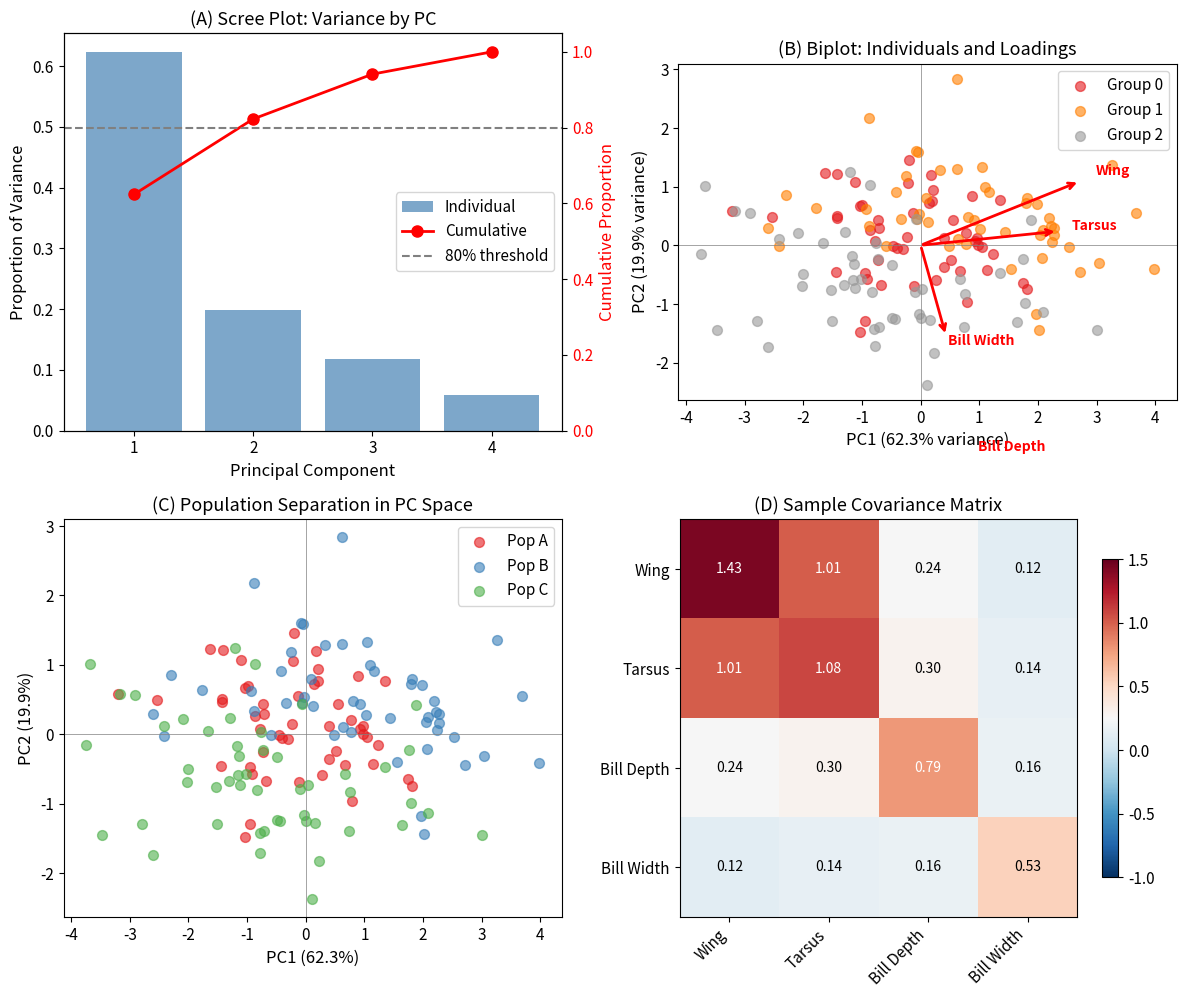

This chart was generated by the following Python code: (Note: this script raises an exception after producing the figure.)
#!/usr/bin/env python3
"""
==============================================================================
CHAPTER 11: PCA, MANOVA, AND PROJECTIONS
==============================================================================

Seeing the Shape: A Geometric Introduction to Multivariate Quantitative Genetics
Code Companion - Chapter 11

Author: Daniel Ortiz-Barrientos
School of the Environment, The University of Queensland

------------------------------------------------------------------------------
THE CENTRAL INSIGHT
------------------------------------------------------------------------------

Every statistical method in this chapter does the same thing at its core:
it takes a covariance matrix (or a ratio of covariance matrices), finds its
eigenvalues and eigenvectors, and interprets them biologically.

    • PCA eigendecomposes a single covariance matrix to find directions of
      maximum variance.
    
    • MANOVA compares covariance matrices (among-group vs. within-group) to
      test whether groups differ.
    
    • Canonical Correlation Analysis (CCA) finds directions that maximise
      correlation between two sets of variables.
    
    • Discriminant Analysis finds directions that best separate groups.

Once you understand diagonalisation, these methods become variations on a
single theme: finding "interesting" directions in high-dimensional space.

------------------------------------------------------------------------------
MATHEMATICAL FOUNDATION
------------------------------------------------------------------------------

All these methods rest on the spectral theorem for symmetric matrices:

    A = Q Λ Q^T

where:
    • A is a symmetric matrix (covariance, ratio of covariances, etc.)
    • Q contains orthonormal eigenvectors as columns
    • Λ is diagonal with eigenvalues λ₁ ≥ λ₂ ≥ ... ≥ λₚ

The eigenvectors define "natural axes" of the matrix's geometry.
The eigenvalues measure extent (variance, separation, correlation) along
those axes.

------------------------------------------------------------------------------
"""

import numpy as np
import matplotlib.pyplot as plt
from scipy import stats
from scipy.linalg import eigh, sqrtm, inv
from typing import Tuple, Dict, List, Optional, NamedTuple
from dataclasses import dataclass
import warnings

# Set random seed for reproducibility
np.random.seed(42)

# Configure matplotlib for publication-quality figures
plt.rcParams.update({
    'font.size': 11,
    'axes.labelsize': 12,
    'axes.titlesize': 13,
    'figure.figsize': (10, 8),
    'figure.dpi': 100
})


# =============================================================================
# SECTION 1: PRINCIPAL COMPONENT ANALYSIS (PCA)
# =============================================================================
"""
PCA is the most widely used multivariate technique in biology. Its goal is
dimensionality reduction: represent the variation in p traits using fewer
than p derived variables, while losing as little information as possible.

GEOMETRIC INTERPRETATION:
-------------------------
PCA finds the principal axes of the data ellipse. The first principal
component (PC1) points along the direction of maximum variance; PC2 is
orthogonal to PC1 and captures the most remaining variance; and so on.

ALGEBRAIC PROCEDURE:
-------------------
1. Compute the sample covariance matrix S (or correlation matrix R)
2. Eigendecompose: S = V Λ V^T
3. The eigenvectors v₁, v₂, ..., vₚ are the principal component loadings
4. The eigenvalues λ₁ ≥ λ₂ ≥ ... ≥ λₚ are the variances along each PC
5. Project data onto eigenvectors to get principal component scores
"""


@dataclass
class PCAResult:
    """
    Container for PCA results with clear biological interpretation.
    
    Attributes
    ----------
    eigenvalues : np.ndarray
        Variances along each principal component (λ₁ ≥ λ₂ ≥ ... ≥ λₚ)
    
    eigenvectors : np.ndarray
        Loadings matrix - columns are principal component directions.
        eigenvectors[:, 0] is PC1, the direction of maximum variance.
    
    scores : np.ndarray
        Principal component scores - data projected onto PC axes.
        Each row is an individual; each column is a PC score.
    
    proportion_variance : np.ndarray
        Fraction of total variance explained by each PC.
        proportion_variance[0] is the fraction explained by PC1.
    
    cumulative_variance : np.ndarray
        Cumulative proportion of variance explained.
        cumulative_variance[k] = sum of first k+1 proportions.
    
    mean : np.ndarray
        Sample mean of original data (used for centering).
    
    use_correlation : bool
        Whether analysis was performed on correlation matrix.
    """
    eigenvalues: np.ndarray
    eigenvectors: np.ndarray
    scores: np.ndarray
    proportion_variance: np.ndarray
    cumulative_variance: np.ndarray
    mean: np.ndarray
    use_correlation: bool


def perform_pca(X: np.ndarray, use_correlation: bool = False) -> PCAResult:
    """
    Perform Principal Component Analysis on multivariate data.
    
    PCA finds the directions of maximum variance in the data cloud.
    Geometrically, it identifies the principal axes of the covariance
    ellipse and ranks them by the amount of variance they capture.
    
    Parameters
    ----------
    X : np.ndarray
        Data matrix of shape (n_individuals, p_traits).
        Each row is an individual; each column is a trait.
    
    use_correlation : bool, default=False
        If True, standardise traits before analysis (PCA on correlation matrix).
        If False, use raw covariances (PCA on covariance matrix).
        
        WHEN TO USE EACH:
        • Covariance PCA: When traits are on comparable scales and 
          absolute variances are biologically meaningful (e.g., G or P matrices).
        • Correlation PCA: When traits are on different scales 
          (e.g., length in mm vs. mass in g) or you want equal weighting.
    
    Returns
    -------
    PCAResult
        Named tuple containing eigenvalues, eigenvectors, scores,
        variance proportions, and analysis metadata.
    
    Mathematical Details
    --------------------
    Given data matrix X (n × p), centered to X_c = X - mean(X):
    
    1. Compute covariance matrix: S = (1/(n-1)) X_c^T X_c
    
    2. Eigendecompose: S = V Λ V^T
       where Λ = diag(λ₁, λ₂, ..., λₚ) with λ₁ ≥ λ₂ ≥ ... ≥ λₚ
    
    3. Principal component scores: Z = X_c V
       The i-th column of Z contains scores for PC_i.
    
    4. Proportion of variance: prop_k = λ_k / Σλ_i = λ_k / tr(S)
    
    Example
    -------
    >>> # Simulate correlated trait data
    >>> n, p = 100, 4
    >>> true_cov = np.array([[1, 0.7, 0.3, 0.2],
    ...                      [0.7, 1, 0.5, 0.3],
    ...                      [0.3, 0.5, 1, 0.4],
    ...                      [0.2, 0.3, 0.4, 1]])
    >>> X = np.random.multivariate_normal(np.zeros(p), true_cov, n)
    >>> result = perform_pca(X)
    >>> print(f"PC1 explains {result.proportion_variance[0]:.1%} of variance")
    """
    n, p = X.shape
    
    # Step 1: Center the data (subtract column means)
    mean = np.mean(X, axis=0)
    X_centered = X - mean
    
    # Step 2: Optionally standardise for correlation-based PCA
    if use_correlation:
        std = np.std(X, axis=0, ddof=1)
        # Avoid division by zero for constant traits
        std[std == 0] = 1.0
        X_centered = X_centered / std
    
    # Step 3: Compute covariance (or correlation) matrix
    # Using (n-1) for unbiased estimate (Bessel's correction)
    S = (X_centered.T @ X_centered) / (n - 1)
    
    # Step 4: Eigendecomposition
    # eigh() is for symmetric matrices - guarantees real eigenvalues
    # and orthonormal eigenvectors
    eigenvalues, eigenvectors = eigh(S)
    
    # Step 5: Sort in descending order (eigh returns ascending)
    # Convention: λ₁ ≥ λ₂ ≥ ... ≥ λₚ
    idx = np.argsort(eigenvalues)[::-1]
    eigenvalues = eigenvalues[idx]
    eigenvectors = eigenvectors[:, idx]
    
    # Step 6: Compute principal component scores
    # Z = X_c V projects data onto PC axes
    scores = X_centered @ eigenvectors
    
    # Step 7: Calculate variance proportions
    total_variance = np.sum(eigenvalues)  # = tr(S)
    proportion_variance = eigenvalues / total_variance
    cumulative_variance = np.cumsum(proportion_variance)
    
    return PCAResult(
        eigenvalues=eigenvalues,
        eigenvectors=eigenvectors,
        scores=scores,
        proportion_variance=proportion_variance,
        cumulative_variance=cumulative_variance,
        mean=mean,
        use_correlation=use_correlation
    )


def interpret_pca_loadings(pca_result: PCAResult, 
                           trait_names: List[str],
                           n_components: int = 2) -> None:
    """
    Interpret PCA loadings with biological context.
    
    The loadings tell us what each PC represents biologically:
    • If all loadings have the same sign → PC represents "size"
    • If loadings have mixed signs → PC represents a contrast
    
    Parameters
    ----------
    pca_result : PCAResult
        Output from perform_pca()
    
    trait_names : List[str]
        Names of the original traits for interpretation
    
    n_components : int
        Number of components to interpret
    """
    print("=" * 70)
    print("PCA LOADING INTERPRETATION")
    print("=" * 70)
    
    for i in range(min(n_components, len(pca_result.eigenvalues))):
        loadings = pca_result.eigenvectors[:, i]
        var_explained = pca_result.proportion_variance[i]
        cumulative = pca_result.cumulative_variance[i]
        
        print(f"\nPC{i+1}: {var_explained:.1%} of variance "
              f"(cumulative: {cumulative:.1%})")
        print("-" * 50)
        
        # Determine if "size" (all same sign) or "shape" (mixed signs)
        all_positive = np.all(loadings >= 0)
        all_negative = np.all(loadings <= 0)
        
        if all_positive or all_negative:
            interpretation = "SIZE axis - all traits load in same direction"
        else:
            pos_traits = [trait_names[j] for j in range(len(loadings)) 
                         if loadings[j] > 0.1]
            neg_traits = [trait_names[j] for j in range(len(loadings)) 
                         if loadings[j] < -0.1]
            interpretation = (f"SHAPE/CONTRAST axis\n"
                            f"    Positive: {', '.join(pos_traits)}\n"
                            f"    Negative: {', '.join(neg_traits)}")
        
        print(f"Interpretation: {interpretation}")
        print("\nLoadings:")
        for name, loading in zip(trait_names, loadings):
            bar = "█" * int(abs(loading) * 20)
            sign = "+" if loading >= 0 else "-"
            print(f"  {name:15s}: {loading:+.3f} {sign}{bar}")


def plot_scree(pca_result: PCAResult, 
               title: str = "Scree Plot",
               ax: Optional[plt.Axes] = None) -> plt.Axes:
    """
    Create a scree plot to visualise eigenvalue decay.
    
    The scree plot helps decide how many principal components to retain.
    Look for the "elbow" where eigenvalues level off.
    
    Parameters
    ----------
    pca_result : PCAResult
        Output from perform_pca()
    
    title : str
        Plot title
    
    ax : matplotlib Axes, optional
        Axes to plot on; creates new figure if None
    
    Returns
    -------
    matplotlib Axes
    """
    if ax is None:
        fig, ax = plt.subplots(figsize=(8, 5))
    
    n_components = len(pca_result.eigenvalues)
    x = np.arange(1, n_components + 1)
    
    # Plot eigenvalues
    ax.bar(x, pca_result.proportion_variance, alpha=0.7, 
           color='steelblue', label='Individual')
    
    # Plot cumulative variance
    ax2 = ax.twinx()
    ax2.plot(x, pca_result.cumulative_variance, 'ro-', 
             linewidth=2, markersize=8, label='Cumulative')
    ax2.axhline(y=0.8, color='gray', linestyle='--', 
                label='80% threshold')
    ax2.set_ylabel('Cumulative Proportion', color='red')
    ax2.tick_params(axis='y', labelcolor='red')
    ax2.set_ylim(0, 1.05)
    
    ax.set_xlabel('Principal Component')
    ax.set_ylabel('Proportion of Variance')
    ax.set_title(title)
    ax.set_xticks(x)
    
    # Add legend
    lines1, labels1 = ax.get_legend_handles_labels()
    lines2, labels2 = ax2.get_legend_handles_labels()
    ax.legend(lines1 + lines2, labels1 + labels2, loc='center right')
    
    plt.tight_layout()
    return ax


def plot_biplot(pca_result: PCAResult,
                trait_names: List[str],
                groups: Optional[np.ndarray] = None,
                pc_x: int = 0,
                pc_y: int = 1,
                ax: Optional[plt.Axes] = None) -> plt.Axes:
    """
    Create a biplot overlaying individuals and variable loadings.
    
    A biplot shows:
    • Points: individuals projected onto PC axes (scores)
    • Arrows: original variables projected onto PC axes (loadings)
    
    The arrows show:
    • Direction: correlation of variable with each PC
    • Length: importance of variable to these PCs
    • Angle between arrows: correlation between variables
    
    Parameters
    ----------
    pca_result : PCAResult
        Output from perform_pca()
    
    trait_names : List[str]
        Names of original traits (for arrow labels)
    
    groups : np.ndarray, optional
        Group labels for colouring points
    
    pc_x, pc_y : int
        Which PCs to plot (0-indexed, default PC1 vs PC2)
    
    ax : matplotlib Axes, optional
        Axes to plot on
    
    Returns
    -------
    matplotlib Axes
    """
    if ax is None:
        fig, ax = plt.subplots(figsize=(10, 8))
    
    scores = pca_result.scores
    loadings = pca_result.eigenvectors
    prop_var = pca_result.proportion_variance
    
    # Scale loadings for visibility
    # We scale to the range of the scores
    score_range = max(np.abs(scores[:, [pc_x, pc_y]]).max(), 1e-10)
    loading_scale = score_range * 0.8 / max(np.abs(loadings[:, [pc_x, pc_y]]).max(), 1e-10)
    
    # Plot scores (individuals)
    if groups is not None:
        unique_groups = np.unique(groups)
        colors = plt.cm.Set1(np.linspace(0, 1, len(unique_groups)))
        for i, g in enumerate(unique_groups):
            mask = groups == g
            ax.scatter(scores[mask, pc_x], scores[mask, pc_y],
                      c=[colors[i]], alpha=0.6, s=50, label=f'Group {g}')
        ax.legend()
    else:
        ax.scatter(scores[:, pc_x], scores[:, pc_y],
                  c='steelblue', alpha=0.6, s=50)
    
    # Plot loadings (variables as arrows)
    for i, name in enumerate(trait_names):
        ax.annotate('', 
                   xy=(loadings[i, pc_x] * loading_scale, 
                       loadings[i, pc_y] * loading_scale),
                   xytext=(0, 0),
                   arrowprops=dict(arrowstyle='->', color='red', lw=2))
        ax.text(loadings[i, pc_x] * loading_scale * 1.1,
               loadings[i, pc_y] * loading_scale * 1.1,
               name, fontsize=10, color='red', fontweight='bold')
    
    # Labels
    ax.set_xlabel(f'PC{pc_x+1} ({prop_var[pc_x]:.1%} variance)')
    ax.set_ylabel(f'PC{pc_y+1} ({prop_var[pc_y]:.1%} variance)')
    ax.set_title('Biplot: Individuals and Variable Loadings')
    ax.axhline(y=0, color='gray', linewidth=0.5)
    ax.axvline(x=0, color='gray', linewidth=0.5)
    ax.set_aspect('equal', adjustable='box')
    
    return ax


# =============================================================================
# SECTION 2: MULTIVARIATE ANALYSIS OF VARIANCE (MANOVA)
# =============================================================================
"""
While PCA describes variation within a single sample, MANOVA asks whether
multiple groups differ in their multivariate means. It is the multivariate
generalisation of ANOVA.

GEOMETRIC INTERPRETATION:
------------------------
MANOVA decomposes total variation into:
• Among-group matrix B: How group means differ from grand mean
• Within-group matrix W: Variation within groups (pooled)

The question: Is B large relative to W?

If groups are very different (large B) and within-group variation is small
(small W), we reject the null hypothesis that all group means are equal.

The eigenvalues of W⁻¹B quantify separation along each discriminant axis.
"""


@dataclass
class MANOVAResult:
    """
    Container for MANOVA results.
    
    Attributes
    ----------
    B : np.ndarray
        Among-group (between) covariance matrix
    
    W : np.ndarray
        Within-group (pooled) covariance matrix
    
    T : np.ndarray
        Total covariance matrix (B + W)
    
    eigenvalues : np.ndarray
        Eigenvalues of W⁻¹B (discriminant axis importance)
    
    eigenvectors : np.ndarray
        Discriminant function coefficients
    
    wilks_lambda : float
        Wilks' Λ test statistic
    
    pillai_trace : float
        Pillai's trace test statistic
    
    hotelling_lawley : float
        Hotelling-Lawley trace
    
    roys_largest_root : float
        Roy's largest root (first eigenvalue)
    
    group_means : np.ndarray
        Mean vector for each group
    
    grand_mean : np.ndarray
        Overall mean across all groups
    """
    B: np.ndarray
    W: np.ndarray
    T: np.ndarray
    eigenvalues: np.ndarray
    eigenvectors: np.ndarray
    wilks_lambda: float
    pillai_trace: float
    hotelling_lawley: float
    roys_largest_root: float
    group_means: np.ndarray
    grand_mean: np.ndarray
    group_sizes: np.ndarray


def perform_manova(X: np.ndarray, groups: np.ndarray) -> MANOVAResult:
    """
    Perform Multivariate Analysis of Variance.
    
    MANOVA tests the null hypothesis:
        H₀: μ₁ = μ₂ = ... = μₖ (all group means equal)
    
    Parameters
    ----------
    X : np.ndarray
        Data matrix of shape (n_total, p_traits)
    
    groups : np.ndarray
        Group labels of shape (n_total,)
    
    Returns
    -------
    MANOVAResult
        Contains B, W matrices and test statistics
    
    Mathematical Details
    --------------------
    Total variation decomposes as: T = B + W
    
    Total matrix:
        T = Σᵢ (xᵢ - x̄)(xᵢ - x̄)ᵀ
    
    Among-group matrix:
        B = Σⱼ nⱼ (x̄ⱼ - x̄)(x̄ⱼ - x̄)ᵀ
    
    Within-group matrix:
        W = Σⱼ Σᵢ∈ⱼ (xᵢ - x̄ⱼ)(xᵢ - x̄ⱼ)ᵀ
    
    Test statistics based on eigenvalues λᵢ of W⁻¹B:
        • Wilks' Λ = Π(1 + λᵢ)⁻¹ = |W|/|T|
        • Pillai's trace = Σ λᵢ/(1 + λᵢ)
        • Hotelling-Lawley = Σ λᵢ
        • Roy's largest root = λ₁
    """
    n, p = X.shape
    unique_groups = np.unique(groups)
    k = len(unique_groups)  # Number of groups
    
    # Grand mean
    grand_mean = np.mean(X, axis=0)
    
    # Compute group means and sizes
    group_means = np.zeros((k, p))
    group_sizes = np.zeros(k, dtype=int)
    
    for i, g in enumerate(unique_groups):
        mask = groups == g
        group_means[i] = np.mean(X[mask], axis=0)
        group_sizes[i] = np.sum(mask)
    
    # Total matrix T
    X_centered = X - grand_mean
    T = X_centered.T @ X_centered
    
    # Among-group matrix B
    B = np.zeros((p, p))
    for i, (mean, size) in enumerate(zip(group_means, group_sizes)):
        diff = mean - grand_mean
        B += size * np.outer(diff, diff)
    
    # Within-group matrix W
    W = np.zeros((p, p))
    for i, g in enumerate(unique_groups):
        mask = groups == g
        X_group_centered = X[mask] - group_means[i]
        W += X_group_centered.T @ X_group_centered
    
    # Verify decomposition: T = B + W
    assert np.allclose(T, B + W), "T ≠ B + W: decomposition error"
    
    # Eigendecomposition of W⁻¹B for test statistics
    try:
        W_inv = inv(W)
        W_inv_B = W_inv @ B
        eigenvalues, eigenvectors = np.linalg.eig(W_inv_B)
        
        # Sort by eigenvalue magnitude (largest first)
        eigenvalues = np.real(eigenvalues)
        idx = np.argsort(eigenvalues)[::-1]
        eigenvalues = eigenvalues[idx]
        eigenvectors = np.real(eigenvectors[:, idx])
        
        # Keep only positive eigenvalues (rank of B is at most k-1)
        positive_mask = eigenvalues > 1e-10
        eigenvalues_positive = eigenvalues[positive_mask]
        
    except np.linalg.LinAlgError:
        warnings.warn("W is singular; using pseudo-inverse")
        eigenvalues_positive = np.array([0.0])
        eigenvectors = np.eye(p)
    
    # Compute test statistics
    # Wilks' Lambda: Λ = |W| / |T| = Π(1 + λᵢ)⁻¹
    wilks_lambda = np.prod(1 / (1 + eigenvalues_positive))
    
    # Pillai's trace: V = Σ λᵢ/(1 + λᵢ)
    pillai_trace = np.sum(eigenvalues_positive / (1 + eigenvalues_positive))
    
    # Hotelling-Lawley trace: U = Σ λᵢ
    hotelling_lawley = np.sum(eigenvalues_positive)
    
    # Roy's largest root: θ = λ₁
    roys_largest_root = eigenvalues_positive[0] if len(eigenvalues_positive) > 0 else 0
    
    return MANOVAResult(
        B=B,
        W=W,
        T=T,
        eigenvalues=eigenvalues,
        eigenvectors=eigenvectors,
        wilks_lambda=wilks_lambda,
        pillai_trace=pillai_trace,
        hotelling_lawley=hotelling_lawley,
        roys_largest_root=roys_largest_root,
        group_means=group_means,
        grand_mean=grand_mean,
        group_sizes=group_sizes
    )


def print_manova_summary(result: MANOVAResult, 
                         group_names: Optional[List[str]] = None) -> None:
    """
    Print formatted MANOVA summary with interpretation.
    """
    print("=" * 70)
    print("MANOVA RESULTS")
    print("=" * 70)
    
    k = len(result.group_sizes)
    p = len(result.grand_mean)
    
    print(f"\nDesign: {k} groups, {p} traits")
    print(f"Group sizes: {result.group_sizes}")
    
    print("\n" + "-" * 70)
    print("TEST STATISTICS")
    print("-" * 70)
    print(f"  Wilks' Lambda (Λ):        {result.wilks_lambda:.4f}")
    print(f"  Pillai's Trace (V):       {result.pillai_trace:.4f}")
    print(f"  Hotelling-Lawley (U):     {result.hotelling_lawley:.4f}")
    print(f"  Roy's Largest Root (θ):   {result.roys_largest_root:.4f}")
    
    print("\n" + "-" * 70)
    print("INTERPRETATION GUIDE")
    print("-" * 70)
    print("  Wilks' Λ:  Ranges from 0 to 1. SMALLER = more separation.")
    print("             Λ ≈ 0 means groups are very different.")
    print("             Λ ≈ 1 means groups are similar.")
    print("")
    print("  Pillai's V: Ranges from 0 to k-1. LARGER = more separation.")
    print("              Most robust to assumption violations.")
    print("")
    print("  The eigenvalues of W⁻¹B are the discriminant axis 'strengths':")
    
    # Show eigenvalue decomposition
    positive_eigs = result.eigenvalues[result.eigenvalues > 1e-10]
    for i, eig in enumerate(positive_eigs[:min(5, len(positive_eigs))]):
        percent = eig / np.sum(positive_eigs) * 100
        print(f"    Axis {i+1}: λ = {eig:.4f} ({percent:.1f}% of discrimination)")


# =============================================================================
# SECTION 3: LINEAR DISCRIMINANT ANALYSIS (LDA)
# =============================================================================
"""
LDA is closely related to MANOVA. While MANOVA tests whether groups differ,
LDA finds the directions along which they differ most and uses these for
classification.

GEOMETRIC INTERPRETATION:
------------------------
LDA finds linear combinations of traits that maximise the ratio of
among-group to within-group variance:

    maximise: (a^T B a) / (a^T W a)

The solution: eigenvectors of W⁻¹B

The first discriminant function (DF1) is the direction along which groups
are most separated relative to within-group spread.

CONNECTION TO MAHALANOBIS DISTANCE:
----------------------------------
The Mahalanobis distance between two group means, using pooled W:

    D² = (μ₁ - μ₂)^T W⁻¹ (μ₁ - μ₂)

This is exactly the squared distance along the discriminant axis connecting
the two groups. LDA and Mahalanobis distance are two views of the same
geometry.
"""


@dataclass
class LDAResult:
    """
    Container for Linear Discriminant Analysis results.
    
    Attributes
    ----------
    discriminant_axes : np.ndarray
        Discriminant function coefficients (columns are DF1, DF2, ...)
    
    eigenvalues : np.ndarray
        Eigenvalues of W⁻¹B (axis importance)
    
    proportion_trace : np.ndarray
        Proportion of discrimination explained by each axis
    
    scores : np.ndarray
        Data projected onto discriminant axes
    
    group_means_projected : np.ndarray
        Group centroids in discriminant space
    
    W_pooled : np.ndarray
        Pooled within-group covariance (for Mahalanobis distance)
    """
    discriminant_axes: np.ndarray
    eigenvalues: np.ndarray
    proportion_trace: np.ndarray
    scores: np.ndarray
    group_means_projected: np.ndarray
    W_pooled: np.ndarray


def perform_lda(X: np.ndarray, groups: np.ndarray) -> LDAResult:
    """
    Perform Linear Discriminant Analysis.
    
    LDA finds directions that maximise group separation relative to
    within-group variation. These directions are optimal for classification.
    
    Parameters
    ----------
    X : np.ndarray
        Data matrix (n_individuals × p_traits)
    
    groups : np.ndarray
        Group labels (n_individuals,)
    
    Returns
    -------
    LDAResult
        Discriminant axes, eigenvalues, scores
    
    Mathematical Details
    --------------------
    LDA solves the generalised eigenvalue problem:
        B v = λ W v
    
    Equivalently, eigendecompose W⁻¹B.
    
    The maximum number of non-trivial discriminant functions is
    min(p, k-1), where k is the number of groups.
    
    Example
    -------
    >>> # Two groups in 3D
    >>> X1 = np.random.randn(50, 3) + [2, 0, 0]
    >>> X2 = np.random.randn(50, 3) + [-2, 0, 0]
    >>> X = np.vstack([X1, X2])
    >>> groups = np.array([0]*50 + [1]*50)
    >>> lda_result = perform_lda(X, groups)
    >>> # DF1 should point roughly along [1, 0, 0]
    """
    # First, compute MANOVA matrices
    manova = perform_manova(X, groups)
    
    n, p = X.shape
    k = len(np.unique(groups))
    
    # Maximum number of discriminant functions
    max_df = min(p, k - 1)
    
    # Eigendecomposition of W⁻¹B
    # (already computed in MANOVA)
    eigenvalues = manova.eigenvalues[:max_df]
    discriminant_axes = manova.eigenvectors[:, :max_df]
    
    # Normalise discriminant axes for interpretation
    for i in range(max_df):
        discriminant_axes[:, i] = discriminant_axes[:, i] / np.linalg.norm(discriminant_axes[:, i])
    
    # Project data onto discriminant axes
    X_centered = X - manova.grand_mean
    scores = X_centered @ discriminant_axes
    
    # Project group means
    group_means_centered = manova.group_means - manova.grand_mean
    group_means_projected = group_means_centered @ discriminant_axes
    
    # Proportion of trace (discrimination) explained
    positive_eigs = eigenvalues[eigenvalues > 1e-10]
    total_trace = np.sum(positive_eigs)
    proportion_trace = np.zeros_like(eigenvalues)
    if total_trace > 0:
        proportion_trace[:len(positive_eigs)] = positive_eigs / total_trace
    
    # Pooled within-group covariance (for classification)
    n_total = np.sum(manova.group_sizes)
    W_pooled = manova.W / (n_total - k)
    
    return LDAResult(
        discriminant_axes=discriminant_axes,
        eigenvalues=eigenvalues,
        proportion_trace=proportion_trace,
        scores=scores,
        group_means_projected=group_means_projected,
        W_pooled=W_pooled
    )


def mahalanobis_distance_between_groups(group1_mean: np.ndarray,
                                         group2_mean: np.ndarray,
                                         W_pooled: np.ndarray) -> float:
    """
    Compute Mahalanobis distance between two group centroids.
    
    D² = (μ₁ - μ₂)^T W⁻¹ (μ₁ - μ₂)
    
    This measures how different the groups are in units that account for
    within-group covariance structure.
    
    Parameters
    ----------
    group1_mean, group2_mean : np.ndarray
        Mean vectors for each group
    
    W_pooled : np.ndarray
        Pooled within-group covariance matrix
    
    Returns
    -------
    float
        Mahalanobis distance D (not D²)
    """
    diff = group1_mean - group2_mean
    D_squared = diff @ inv(W_pooled) @ diff
    return np.sqrt(D_squared)


def plot_lda(lda_result: LDAResult,
             groups: np.ndarray,
             group_names: Optional[List[str]] = None,
             ax: Optional[plt.Axes] = None) -> plt.Axes:
    """
    Visualise LDA results showing group separation.
    
    Parameters
    ----------
    lda_result : LDAResult
        Output from perform_lda()
    
    groups : np.ndarray
        Original group labels
    
    group_names : List[str], optional
        Names for legend
    
    ax : matplotlib Axes, optional
    
    Returns
    -------
    matplotlib Axes
    """
    if ax is None:
        fig, ax = plt.subplots(figsize=(10, 8))
    
    unique_groups = np.unique(groups)
    colors = plt.cm.Set1(np.linspace(0, 1, len(unique_groups)))
    
    if group_names is None:
        group_names = [f'Group {g}' for g in unique_groups]
    
    scores = lda_result.scores
    n_axes = min(2, scores.shape[1])
    
    if n_axes == 1:
        # 1D: histogram-style plot
        for i, g in enumerate(unique_groups):
            mask = groups == g
            ax.hist(scores[mask, 0], bins=20, alpha=0.6,
                   label=group_names[i], color=colors[i])
        ax.set_xlabel(f'DF1 ({lda_result.proportion_trace[0]:.1%})')
        ax.set_ylabel('Frequency')
        
    else:
        # 2D: scatter plot
        for i, g in enumerate(unique_groups):
            mask = groups == g
            ax.scatter(scores[mask, 0], scores[mask, 1],
                      c=[colors[i]], alpha=0.6, s=50, label=group_names[i])
            
            # Plot group centroid
            ax.scatter(lda_result.group_means_projected[i, 0],
                      lda_result.group_means_projected[i, 1],
                      c=[colors[i]], s=200, marker='*', edgecolors='black')
        
        ax.set_xlabel(f'DF1 ({lda_result.proportion_trace[0]:.1%})')
        ax.set_ylabel(f'DF2 ({lda_result.proportion_trace[1]:.1%})')
    
    ax.legend()
    ax.set_title('Linear Discriminant Analysis')
    ax.axhline(y=0, color='gray', linewidth=0.5)
    ax.axvline(x=0, color='gray', linewidth=0.5)
    
    return ax


# =============================================================================
# SECTION 4: CANONICAL CORRELATION ANALYSIS (CCA)
# =============================================================================
"""
CCA extends correlation to multiple variables on each side. Given two sets
of variables (e.g., morphological traits and physiological traits), CCA
finds linear combinations of each set that are maximally correlated.

BIOLOGICAL APPLICATIONS:
-----------------------
• Relating genotype to phenotype
• Relating morphology to performance
• Relating traits to environmental variables
• Finding shared patterns between trait sets

MATHEMATICAL SETUP:
------------------
Let X (n × p) and Y (n × q) be two trait sets.

We seek coefficient vectors a and b such that:
    Corr(X a, Y b) is maximised

The solution involves eigendecomposition of matrices built from the
covariance structure between X and Y.
"""


@dataclass
class CCAResult:
    """
    Container for Canonical Correlation Analysis results.
    
    Attributes
    ----------
    canonical_correlations : np.ndarray
        The canonical correlations ρ₁ ≥ ρ₂ ≥ ... ≥ ρᵣ
    
    x_coefficients : np.ndarray
        Coefficients for X variables (columns are canonical variates)
    
    y_coefficients : np.ndarray
        Coefficients for Y variables
    
    x_scores : np.ndarray
        X data projected onto canonical variates
    
    y_scores : np.ndarray
        Y data projected onto canonical variates
    
    x_loadings : np.ndarray
        Correlations of original X with X canonical variates
    
    y_loadings : np.ndarray
        Correlations of original Y with Y canonical variates
    """
    canonical_correlations: np.ndarray
    x_coefficients: np.ndarray
    y_coefficients: np.ndarray
    x_scores: np.ndarray
    y_scores: np.ndarray
    x_loadings: np.ndarray
    y_loadings: np.ndarray


def perform_cca(X: np.ndarray, Y: np.ndarray) -> CCAResult:
    """
    Perform Canonical Correlation Analysis between two variable sets.
    
    CCA finds linear combinations of X and Y that have maximum correlation.
    
    Parameters
    ----------
    X : np.ndarray
        First variable set (n × p)
    
    Y : np.ndarray
        Second variable set (n × q)
    
    Returns
    -------
    CCAResult
        Canonical correlations, coefficients, and scores
    
    Mathematical Details
    --------------------
    Partition the covariance matrix:
        Σ = | Σ_XX  Σ_XY |
            | Σ_YX  Σ_YY |
    
    Canonical correlations are the square roots of the eigenvalues of:
        Σ_XX⁻¹ Σ_XY Σ_YY⁻¹ Σ_YX
    
    The maximum number of canonical variates is min(p, q).
    """
    n, p = X.shape
    q = Y.shape[1]
    
    # Center both variable sets
    X_centered = X - np.mean(X, axis=0)
    Y_centered = Y - np.mean(Y, axis=0)
    
    # Compute covariance matrices
    Sigma_XX = (X_centered.T @ X_centered) / (n - 1)
    Sigma_YY = (Y_centered.T @ Y_centered) / (n - 1)
    Sigma_XY = (X_centered.T @ Y_centered) / (n - 1)
    Sigma_YX = Sigma_XY.T
    
    # Regularise if needed (for numerical stability)
    reg = 1e-8
    Sigma_XX += reg * np.eye(p)
    Sigma_YY += reg * np.eye(q)
    
    # Compute Σ_XX⁻¹ Σ_XY Σ_YY⁻¹ Σ_YX
    Sigma_XX_inv = inv(Sigma_XX)
    Sigma_YY_inv = inv(Sigma_YY)
    
    M = Sigma_XX_inv @ Sigma_XY @ Sigma_YY_inv @ Sigma_YX
    
    # Eigendecomposition
    eigenvalues, eigenvectors = np.linalg.eig(M)
    eigenvalues = np.real(eigenvalues)
    eigenvectors = np.real(eigenvectors)
    
    # Sort descending
    idx = np.argsort(eigenvalues)[::-1]
    eigenvalues = eigenvalues[idx]
    eigenvectors = eigenvectors[:, idx]
    
    # Canonical correlations (sqrt of eigenvalues)
    # Clamp to [0, 1] for numerical stability
    canonical_correlations = np.sqrt(np.clip(eigenvalues, 0, 1))
    
    # Number of canonical variates
    r = min(p, q)
    
    # X coefficients (eigenvectors of M)
    x_coefficients = eigenvectors[:, :r]
    
    # Y coefficients: from the corresponding eigenvalue problem for Y
    # b = Σ_YY⁻¹ Σ_YX a / ρ
    y_coefficients = np.zeros((q, r))
    for i in range(r):
        if canonical_correlations[i] > 1e-10:
            y_coefficients[:, i] = (Sigma_YY_inv @ Sigma_YX @ x_coefficients[:, i]) / canonical_correlations[i]
    
    # Normalise coefficients
    for i in range(r):
        x_coefficients[:, i] = x_coefficients[:, i] / np.linalg.norm(x_coefficients[:, i])
        if np.linalg.norm(y_coefficients[:, i]) > 0:
            y_coefficients[:, i] = y_coefficients[:, i] / np.linalg.norm(y_coefficients[:, i])
    
    # Canonical variate scores
    x_scores = X_centered @ x_coefficients
    y_scores = Y_centered @ y_coefficients
    
    # Loadings (correlations of original variables with canonical variates)
    x_loadings = np.zeros((p, r))
    y_loadings = np.zeros((q, r))
    
    for i in range(r):
        for j in range(p):
            x_loadings[j, i] = np.corrcoef(X_centered[:, j], x_scores[:, i])[0, 1]
        for j in range(q):
            y_loadings[j, i] = np.corrcoef(Y_centered[:, j], y_scores[:, i])[0, 1]
    
    return CCAResult(
        canonical_correlations=canonical_correlations[:r],
        x_coefficients=x_coefficients,
        y_coefficients=y_coefficients,
        x_scores=x_scores,
        y_scores=y_scores,
        x_loadings=x_loadings,
        y_loadings=y_loadings
    )


# =============================================================================
# SECTION 5: COMPARING G MATRICES
# =============================================================================
"""
A major application of eigendecomposition is comparing G matrices across
populations or species. Do different populations have the same pattern of
genetic constraints?

THREE APPROACHES:
----------------

1. COMMON PRINCIPAL COMPONENTS (Flury):
   Test whether G matrices share the same eigenvectors (even if eigenvalues
   differ). Tests whether the "shape" of constraint is conserved.

2. RANDOM SKEWERS:
   Compare how matrices respond to random selection vectors. Generate many
   random unit vectors β, compute Gβ for each matrix, correlate responses.
   If two G matrices give similar responses to the same selection pressures,
   they are functionally similar.

3. KRZANOWSKI'S SUBSPACE COMPARISON:
   Compare the subspaces spanned by leading eigenvectors. Uses angles between
   subspaces to measure similarity.
"""


def random_skewers(G1: np.ndarray, 
                   G2: np.ndarray, 
                   n_skewers: int = 1000) -> Dict:
    """
    Compare two matrices using the random skewers method.
    
    This method tests functional similarity: do the matrices produce
    similar evolutionary responses to random selection pressures?
    
    Parameters
    ----------
    G1, G2 : np.ndarray
        Two covariance matrices to compare
    
    n_skewers : int
        Number of random selection vectors to test
    
    Returns
    -------
    dict
        'correlation': Average correlation between responses
        'p_value': Proportion of random matrices with higher correlation
        'response_correlations': All individual correlations
    
    Mathematical Details
    --------------------
    For each random unit vector β:
        r₁ = G₁ β  (response under G₁)
        r₂ = G₂ β  (response under G₂)
        
    Measure: correlation between r₁ and r₂ across many β
    
    If matrices are identical, this correlation is 1.
    If matrices are unrelated, this correlation is near 0.
    """
    p = G1.shape[0]
    assert G1.shape == G2.shape, "Matrices must have same dimensions"
    
    correlations = []
    
    for _ in range(n_skewers):
        # Generate random unit vector on the sphere
        beta = np.random.randn(p)
        beta = beta / np.linalg.norm(beta)
        
        # Compute responses
        response1 = G1 @ beta
        response2 = G2 @ beta
        
        # Correlation between responses
        # (equivalent to cosine similarity for centered vectors)
        corr = np.corrcoef(response1, response2)[0, 1]
        correlations.append(corr)
    
    correlations = np.array(correlations)
    mean_correlation = np.mean(correlations)
    
    # Simple permutation test for p-value would require null distribution
    # Here we just report the mean correlation
    
    return {
        'correlation': mean_correlation,
        'correlation_std': np.std(correlations),
        'response_correlations': correlations,
        'n_skewers': n_skewers
    }


def krzanowski_subspace_comparison(G1: np.ndarray, 
                                    G2: np.ndarray,
                                    k: int = None) -> Dict:
    """
    Compare subspaces spanned by leading eigenvectors using Krzanowski's method.
    
    Parameters
    ----------
    G1, G2 : np.ndarray
        Two covariance matrices to compare
    
    k : int, optional
        Number of leading eigenvectors to compare.
        Default: number with eigenvalues > 10% of largest
    
    Returns
    -------
    dict
        'S': Krzanowski's S statistic (sum of squared cosines)
        'S_max': Maximum possible S (= k)
        'S_normalized': S / S_max (ranges 0 to 1)
        'k': Number of eigenvectors compared
    
    Mathematical Details
    --------------------
    Let A = [v₁, ..., vₖ] be the k leading eigenvectors of G₁.
    Let B = [u₁, ..., uₖ] be the k leading eigenvectors of G₂.
    
    S = tr(A^T B B^T A) = sum of squared cosines between subspaces
    
    S ranges from 0 (orthogonal subspaces) to k (identical subspaces).
    """
    p = G1.shape[0]
    
    # Eigendecomposition
    eig1, vec1 = eigh(G1)
    eig2, vec2 = eigh(G2)
    
    # Sort descending
    idx1 = np.argsort(eig1)[::-1]
    idx2 = np.argsort(eig2)[::-1]
    eig1, vec1 = eig1[idx1], vec1[:, idx1]
    eig2, vec2 = eig2[idx2], vec2[:, idx2]
    
    # Determine k if not specified
    if k is None:
        threshold = 0.1 * eig1[0]
        k = np.sum(eig1 > threshold)
        k = max(1, min(k, p))
    
    # Extract leading eigenvectors
    A = vec1[:, :k]
    B = vec2[:, :k]
    
    # Krzanowski's S = tr(A^T B B^T A)
    # = sum of squared cosines of angles between eigenvector pairs
    S = np.trace(A.T @ B @ B.T @ A)
    
    return {
        'S': S,
        'S_max': k,
        'S_normalized': S / k,
        'k': k,
        'interpretation': 'S/k = 1 means identical subspaces; S/k = 0 means orthogonal'
    }


def vector_correlation(G1: np.ndarray, G2: np.ndarray, k: int = 1) -> np.ndarray:
    """
    Compute correlations between corresponding eigenvectors of two matrices.
    
    Parameters
    ----------
    G1, G2 : np.ndarray
        Two covariance matrices
    
    k : int
        Number of eigenvector pairs to compare
    
    Returns
    -------
    np.ndarray
        Absolute cosines between corresponding eigenvectors
    """
    eig1, vec1 = eigh(G1)
    eig2, vec2 = eigh(G2)
    
    # Sort descending
    vec1 = vec1[:, np.argsort(eig1)[::-1]]
    vec2 = vec2[:, np.argsort(eig2)[::-1]]
    
    correlations = []
    for i in range(k):
        # Absolute value because eigenvector sign is arbitrary
        corr = np.abs(vec1[:, i] @ vec2[:, i])
        correlations.append(corr)
    
    return np.array(correlations)


# =============================================================================
# SECTION 6: ESTIMATION ISSUES AND REGULARISATION
# =============================================================================
"""
Estimating covariance matrices is statistically challenging, especially with
many traits.

KEY ISSUES:
----------
1. Sample size requirements: n × p matrix needs >> p observations
2. Singularity: When n < p, sample covariance is singular
3. Eigenvalue bias: Small eigenvalues are underestimated; large ones
   overestimated

SOLUTIONS:
---------
• Ledoit-Wolf shrinkage: Pull eigenvalues toward a common value
• Ridge regularisation: Add small constant to diagonal
• Factor models: Assume low-rank structure
"""


def ledoit_wolf_shrinkage(X: np.ndarray) -> Tuple[np.ndarray, float]:
    """
    Compute Ledoit-Wolf shrinkage estimator for covariance matrix.
    
    This estimator shrinks the sample covariance toward a scaled identity
    matrix, reducing estimation error when sample size is limited.
    
    Parameters
    ----------
    X : np.ndarray
        Data matrix (n × p)
    
    Returns
    -------
    Sigma_shrunk : np.ndarray
        Shrinkage estimator
    
    shrinkage : float
        Optimal shrinkage intensity (0 = sample cov, 1 = scaled identity)
    
    Mathematical Details
    --------------------
    Σ_shrunk = α * (tr(S)/p) * I + (1 - α) * S
    
    where α is chosen to minimise expected squared error.
    """
    n, p = X.shape
    
    # Center data
    X_centered = X - np.mean(X, axis=0)
    
    # Sample covariance
    S = (X_centered.T @ X_centered) / (n - 1)
    
    # Target: scaled identity
    mu = np.trace(S) / p
    
    # Frobenius norm of S - μI
    delta = S - mu * np.eye(p)
    delta_norm_sq = np.sum(delta ** 2)
    
    # Estimate shrinkage intensity using Ledoit-Wolf formula
    # This is a simplified version; full formula involves fourth moments
    
    # Sum of squared sample covariances
    X2 = X_centered ** 2
    
    # Estimate of variance of off-diagonal elements
    phi = np.sum([(X_centered[k, :].reshape(-1, 1) @ X_centered[k, :].reshape(1, -1)
                   - S) ** 2 for k in range(n)]) / (n - 1)
    phi = phi / n
    
    # Optimal shrinkage
    kappa = (phi - delta_norm_sq / n) / delta_norm_sq
    shrinkage = max(0, min(1, kappa))
    
    # Shrunk estimator
    Sigma_shrunk = shrinkage * mu * np.eye(p) + (1 - shrinkage) * S
    
    return Sigma_shrunk, shrinkage


def ridge_regularisation(S: np.ndarray, alpha: float = 0.01) -> np.ndarray:
    """
    Apply ridge regularisation to a covariance matrix.
    
    Adds a small multiple of the identity to ensure positive definiteness.
    
    Parameters
    ----------
    S : np.ndarray
        Sample covariance matrix
    
    alpha : float
        Regularisation parameter (fraction of trace)
    
    Returns
    -------
    np.ndarray
        Regularised covariance matrix
    
    Notes
    -----
    S_reg = S + α * tr(S)/p * I
    
    This ensures all eigenvalues are at least α * mean(eigenvalues).
    """
    p = S.shape[0]
    ridge = alpha * np.trace(S) / p
    return S + ridge * np.eye(p)


# =============================================================================
# SECTION 7: WORKED EXAMPLE - COMPLETE PCA ANALYSIS
# =============================================================================


def worked_example_pca():
    """
    Complete PCA analysis of a simulated phenotypic dataset.
    
    This example walks through all steps from data generation to
    biological interpretation.
    """
    print("=" * 70)
    print("WORKED EXAMPLE: PCA OF A PHENOTYPIC DATASET")
    print("=" * 70)
    print("""
    We analyse measurements of four morphological traits on 150 individuals
    from three populations. The goal is to:
    
    1. Identify major axes of variation
    2. Determine dimensionality (how many PCs needed?)
    3. Interpret PCs biologically (size? shape?)
    4. Visualise population differences
    """)
    
    # ----- Step 1: Generate realistic data -----
    print("\n" + "-" * 70)
    print("STEP 1: DATA GENERATION")
    print("-" * 70)
    
    np.random.seed(42)
    
    # Define a realistic covariance structure
    # Four traits: wing length, tarsus length, bill depth, bill width
    trait_names = ['Wing', 'Tarsus', 'Bill Depth', 'Bill Width']
    
    # Covariance matrix with positive correlations (typical for morphology)
    true_cov = np.array([
        [1.20, 0.85, 0.42, 0.31],
        [0.85, 1.05, 0.51, 0.28],
        [0.42, 0.51, 0.78, 0.15],
        [0.31, 0.28, 0.15, 0.55]
    ])
    
    # Three populations with slightly different means
    pop_means = [
        np.array([0.0, 0.0, 0.0, 0.0]),      # Population A: baseline
        np.array([1.0, 0.8, 0.2, 0.1]),       # Population B: larger overall
        np.array([-0.5, -0.3, 0.5, 0.3])      # Population C: smaller body, larger bill
    ]
    
    # Sample sizes
    n_per_pop = 50
    
    # Generate data
    X_list = []
    groups = []
    for i, mean in enumerate(pop_means):
        X_pop = np.random.multivariate_normal(mean, true_cov, n_per_pop)
        X_list.append(X_pop)
        groups.extend([i] * n_per_pop)
    
    X = np.vstack(X_list)
    groups = np.array(groups)
    
    print(f"Generated data: {X.shape[0]} individuals, {X.shape[1]} traits")
    print(f"Populations: {np.unique(groups, return_counts=True)}")
    
    # ----- Step 2: PCA -----
    print("\n" + "-" * 70)
    print("STEP 2: PRINCIPAL COMPONENT ANALYSIS")
    print("-" * 70)
    
    pca_result = perform_pca(X, use_correlation=False)
    
    print("\nEigenvalue summary:")
    print("-" * 50)
    print(f"{'PC':<6} {'Eigenvalue':<12} {'Proportion':<12} {'Cumulative':<12}")
    print("-" * 50)
    
    for i in range(len(pca_result.eigenvalues)):
        print(f"PC{i+1:<4} {pca_result.eigenvalues[i]:<12.4f} "
              f"{pca_result.proportion_variance[i]:<12.1%} "
              f"{pca_result.cumulative_variance[i]:<12.1%}")
    
    # ----- Step 3: Interpret loadings -----
    print("\n" + "-" * 70)
    print("STEP 3: INTERPRET LOADINGS")
    print("-" * 70)
    
    interpret_pca_loadings(pca_result, trait_names, n_components=4)
    
    # ----- Step 4: Visualise -----
    print("\n" + "-" * 70)
    print("STEP 4: VISUALISATION")
    print("-" * 70)
    
    fig, axes = plt.subplots(2, 2, figsize=(12, 10))
    
    # Scree plot
    plot_scree(pca_result, ax=axes[0, 0])
    axes[0, 0].set_title('(A) Scree Plot: Variance by PC')
    
    # Biplot
    plot_biplot(pca_result, trait_names, groups=groups, ax=axes[0, 1])
    axes[0, 1].set_title('(B) Biplot: Individuals and Loadings')
    
    # PC1 vs PC2 scores by population
    colors = ['#e41a1c', '#377eb8', '#4daf4a']
    pop_names = ['Pop A', 'Pop B', 'Pop C']
    
    for i in range(3):
        mask = groups == i
        axes[1, 0].scatter(pca_result.scores[mask, 0], 
                          pca_result.scores[mask, 1],
                          c=colors[i], alpha=0.6, s=50, label=pop_names[i])
    axes[1, 0].legend()
    axes[1, 0].set_xlabel(f'PC1 ({pca_result.proportion_variance[0]:.1%})')
    axes[1, 0].set_ylabel(f'PC2 ({pca_result.proportion_variance[1]:.1%})')
    axes[1, 0].set_title('(C) Population Separation in PC Space')
    axes[1, 0].axhline(y=0, color='gray', linewidth=0.5)
    axes[1, 0].axvline(x=0, color='gray', linewidth=0.5)
    
    # Covariance matrix heatmap
    S = (X - X.mean(axis=0)).T @ (X - X.mean(axis=0)) / (X.shape[0] - 1)
    im = axes[1, 1].imshow(S, cmap='RdBu_r', vmin=-1, vmax=1.5)
    axes[1, 1].set_xticks(range(4))
    axes[1, 1].set_yticks(range(4))
    axes[1, 1].set_xticklabels(trait_names, rotation=45, ha='right')
    axes[1, 1].set_yticklabels(trait_names)
    axes[1, 1].set_title('(D) Sample Covariance Matrix')
    plt.colorbar(im, ax=axes[1, 1], shrink=0.8)
    
    # Add values to heatmap
    for i in range(4):
        for j in range(4):
            axes[1, 1].text(j, i, f'{S[i,j]:.2f}', ha='center', va='center', 
                           fontsize=10, color='white' if abs(S[i,j]) > 0.7 else 'black')
    
    plt.tight_layout()
    plt.savefig('/home/<user>/ch11_pca_example.png', dpi=150, bbox_inches='tight')
    plt.close()
    
    print("Figure saved to: /home/<user>/ch11_pca_example.png")
    
    # ----- Step 5: Conclusions -----
    print("\n" + "-" * 70)
    print("STEP 5: BIOLOGICAL CONCLUSIONS")
    print("-" * 70)
    print(f"""
    KEY FINDINGS:
    
    1. DIMENSIONALITY: PC1 captures {pca_result.proportion_variance[0]:.1%} of variance.
       With PC2, we capture {pca_result.cumulative_variance[1]:.1%}.
       The data are effectively ~2-dimensional despite having 4 traits.
    
    2. PC1 INTERPRETATION: All loadings positive → "SIZE" axis.
       Large individuals are large on all traits.
    
    3. PC2 INTERPRETATION: Mixed signs → "SHAPE" axis.
       Contrasts wing/tarsus (body size) with bill dimensions.
    
    4. POPULATION STRUCTURE:
       • Pop B is shifted along PC1 (larger overall)
       • Pop C differs on PC2 (larger bills relative to body)
    
    5. COVARIANCE STRUCTURE: Strong positive correlations among all traits,
       especially wing-tarsus (r = {S[0,1]/np.sqrt(S[0,0]*S[1,1]):.2f}).
       This is typical allometric scaling.
    """)
    
    return pca_result, X, groups, trait_names


# =============================================================================
# SECTION 8: WORKED EXAMPLE - MANOVA AND LDA
# =============================================================================


def worked_example_manova_lda():
    """
    Complete MANOVA and LDA analysis demonstrating group comparison.
    """
    print("\n" + "=" * 70)
    print("WORKED EXAMPLE: MANOVA AND LDA")
    print("=" * 70)
    print("""
    We test whether three populations differ in multivariate phenotype and
    find the directions that best discriminate them.
    """)
    
    np.random.seed(42)
    
    # Generate data with clear group structure
    p = 4
    n_per_group = 40
    trait_names = ['Trait 1', 'Trait 2', 'Trait 3', 'Trait 4']
    
    # Common within-group covariance
    W_true = np.array([
        [1.0, 0.5, 0.2, 0.1],
        [0.5, 1.0, 0.3, 0.2],
        [0.2, 0.3, 1.0, 0.4],
        [0.1, 0.2, 0.4, 1.0]
    ])
    
    # Group means (deliberately structured)
    # Group 1: baseline
    # Group 2: differs mainly on traits 1-2
    # Group 3: differs mainly on traits 3-4
    means = [
        np.array([0.0, 0.0, 0.0, 0.0]),
        np.array([2.0, 1.5, 0.2, 0.1]),
        np.array([0.3, 0.2, 1.8, 1.5])
    ]
    
    # Generate data
    X = np.vstack([
        np.random.multivariate_normal(means[i], W_true, n_per_group)
        for i in range(3)
    ])
    groups = np.repeat([0, 1, 2], n_per_group)
    
    # ----- MANOVA -----
    print("\n" + "-" * 70)
    print("MANOVA ANALYSIS")
    print("-" * 70)
    
    manova_result = perform_manova(X, groups)
    print_manova_summary(manova_result)
    
    # ----- LDA -----
    print("\n" + "-" * 70)
    print("LINEAR DISCRIMINANT ANALYSIS")
    print("-" * 70)
    
    lda_result = perform_lda(X, groups)
    
    print("\nDiscriminant Function Coefficients:")
    print("-" * 50)
    print(f"{'Trait':<15} {'DF1':<12} {'DF2':<12}")
    print("-" * 50)
    for i, name in enumerate(trait_names):
        print(f"{name:<15} {lda_result.discriminant_axes[i, 0]:+.3f}       "
              f"{lda_result.discriminant_axes[i, 1]:+.3f}")
    
    print(f"\nProportion of discrimination:")
    print(f"  DF1: {lda_result.proportion_trace[0]:.1%}")
    print(f"  DF2: {lda_result.proportion_trace[1]:.1%}")
    
    # Mahalanobis distances between groups
    print("\nMahalanobis Distances Between Groups:")
    print("-" * 50)
    for i in range(3):
        for j in range(i + 1, 3):
            D = mahalanobis_distance_between_groups(
                manova_result.group_means[i],
                manova_result.group_means[j],
                lda_result.W_pooled
            )
            print(f"  Group {i} vs Group {j}: D = {D:.3f}")
    
    # ----- Visualisation -----
    fig, axes = plt.subplots(1, 2, figsize=(14, 6))
    
    # LDA plot
    plot_lda(lda_result, groups, group_names=['Group 0', 'Group 1', 'Group 2'],
             ax=axes[0])
    axes[0].set_title('(A) LDA: Group Separation')
    
    # Between/Within comparison
    eig_B, _ = np.linalg.eig(manova_result.B)
    eig_W, _ = np.linalg.eig(manova_result.W)
    
    x = np.arange(p)
    width = 0.35
    axes[1].bar(x - width/2, np.sort(np.real(eig_B))[::-1], width, 
                label='Between-group (B)', color='coral')
    axes[1].bar(x + width/2, np.sort(np.real(eig_W))[::-1], width, 
                label='Within-group (W)', color='steelblue')
    axes[1].set_xlabel('Component')
    axes[1].set_ylabel('Eigenvalue')
    axes[1].set_title('(B) Between vs. Within-Group Variation')
    axes[1].legend()
    axes[1].set_xticks(x)
    axes[1].set_xticklabels([f'{i+1}' for i in range(p)])
    
    plt.tight_layout()
    plt.savefig('/home/<user>/ch11_manova_lda_example.png', dpi=150, bbox_inches='tight')
    plt.close()
    
    print(f"\nFigure saved to: /home/<user>/ch11_manova_lda_example.png")
    
    print("\n" + "-" * 70)
    print("INTERPRETATION")
    print("-" * 70)
    print(f"""
    1. MANOVA TEST STATISTICS:
       • Wilks' Λ = {manova_result.wilks_lambda:.4f} (small = groups differ)
       • This indicates strong multivariate group differences.
    
    2. DISCRIMINANT AXES:
       • DF1 ({lda_result.proportion_trace[0]:.1%}) separates Group 1 from others
         (loads heavily on Traits 1-2)
       • DF2 ({lda_result.proportion_trace[1]:.1%}) separates Group 2 from others
         (loads heavily on Traits 3-4)
    
    3. GROUP STRUCTURE:
       • Groups are well-separated in discriminant space
       • The eigenvalue pattern shows discrimination is primarily 2D
    """)
    
    return manova_result, lda_result


# =============================================================================
# SECTION 9: COMPARING G MATRICES - WORKED EXAMPLE
# =============================================================================


def worked_example_g_comparison():
    """
    Compare two G matrices using multiple methods.
    """
    print("\n" + "=" * 70)
    print("WORKED EXAMPLE: COMPARING G MATRICES")
    print("=" * 70)
    print("""
    We compare genetic covariance matrices from two populations to ask:
    Do they share the same constraint structure?
    """)
    
    # Define two G matrices with similar but not identical structure
    # G1: Strong positive genetic correlations
    G1 = np.array([
        [0.50, 0.35, 0.20],
        [0.35, 0.45, 0.25],
        [0.20, 0.25, 0.40]
    ])
    
    # G2: Similar structure but rotated slightly
    theta = 0.3  # Rotation angle (radians)
    R = np.array([
        [np.cos(theta), -np.sin(theta), 0],
        [np.sin(theta), np.cos(theta), 0],
        [0, 0, 1]
    ])
    G2 = R @ G1 @ R.T
    
    # Slightly different eigenvalues too
    G2 = G2 * 1.1
    
    print("\nG1 (Population 1):")
    print(G1)
    print("\nG2 (Population 2):")
    print(G2.round(3))
    
    # ----- Method 1: Random Skewers -----
    print("\n" + "-" * 70)
    print("METHOD 1: RANDOM SKEWERS")
    print("-" * 70)
    
    rs_result = random_skewers(G1, G2, n_skewers=10000)
    
    print(f"Mean response correlation: {rs_result['correlation']:.3f}")
    print(f"Standard deviation: {rs_result['correlation_std']:.3f}")
    print("""
    Interpretation:
    • Correlation near 1 → matrices produce similar evolutionary responses
    • Correlation near 0 → matrices respond to selection very differently
    """)
    
    # ----- Method 2: Krzanowski Subspace Comparison -----
    print("-" * 70)
    print("METHOD 2: KRZANOWSKI SUBSPACE COMPARISON")
    print("-" * 70)
    
    krz_result = krzanowski_subspace_comparison(G1, G2)
    
    print(f"Subspace overlap S = {krz_result['S']:.3f} (max = {krz_result['S_max']})")
    print(f"Normalised: S/k = {krz_result['S_normalized']:.3f}")
    print(f"(Using k = {krz_result['k']} leading eigenvectors)")
    print("""
    Interpretation:
    • S/k = 1 → identical subspaces (same principal axes)
    • S/k = 0 → orthogonal subspaces (completely different axes)
    """)
    
    # ----- Method 3: Eigenvector Correlations -----
    print("-" * 70)
    print("METHOD 3: EIGENVECTOR CORRELATIONS")
    print("-" * 70)
    
    vec_corrs = vector_correlation(G1, G2, k=3)
    
    print(f"Correlation between g_max vectors: |v₁·u₁| = {vec_corrs[0]:.3f}")
    print(f"Correlation between g_2 vectors:   |v₂·u₂| = {vec_corrs[1]:.3f}")
    print(f"Correlation between g_3 vectors:   |v₃·u₃| = {vec_corrs[2]:.3f}")
    print("""
    Interpretation:
    • High correlation (≈1) → eigenvectors point in same direction
    • Low correlation (≈0) → eigenvectors are rotated relative to each other
    
    Note: Leading eigenvector (g_max) agreement is often most important
    biologically, as this is the "line of least resistance."
    """)
    
    # ----- Visualise -----
    fig, axes = plt.subplots(1, 3, figsize=(15, 5))
    
    # Random skewers distribution
    axes[0].hist(rs_result['response_correlations'], bins=50, 
                 color='steelblue', alpha=0.7, edgecolor='black')
    axes[0].axvline(rs_result['correlation'], color='red', linestyle='--',
                    linewidth=2, label=f'Mean = {rs_result["correlation"]:.3f}')
    axes[0].set_xlabel('Response Correlation')
    axes[0].set_ylabel('Frequency')
    axes[0].set_title('(A) Random Skewers Distribution')
    axes[0].legend()
    
    # Eigenvalue comparison
    eig1, vec1 = np.linalg.eigh(G1)
    eig2, vec2 = np.linalg.eigh(G2)
    eig1 = eig1[::-1]
    eig2 = eig2[::-1]
    
    x = np.arange(3)
    width = 0.35
    axes[1].bar(x - width/2, eig1, width, label='G1', color='coral')
    axes[1].bar(x + width/2, eig2, width, label='G2', color='steelblue')
    axes[1].set_xlabel('Eigenvalue Rank')
    axes[1].set_ylabel('Eigenvalue (Genetic Variance)')
    axes[1].set_title('(B) Eigenvalue Comparison')
    axes[1].set_xticks(x)
    axes[1].set_xticklabels(['λ₁', 'λ₂', 'λ₃'])
    axes[1].legend()
    
    # Eigenvector alignment
    axes[2].bar(x, vec_corrs, color='forestgreen', alpha=0.7, edgecolor='black')
    axes[2].axhline(y=1, color='gray', linestyle='--', alpha=0.5)
    axes[2].set_xlabel('Eigenvector Pair')
    axes[2].set_ylabel('|Correlation|')
    axes[2].set_title('(C) Eigenvector Alignment')
    axes[2].set_xticks(x)
    axes[2].set_xticklabels(['v₁ vs u₁', 'v₂ vs u₂', 'v₃ vs u₃'])
    axes[2].set_ylim(0, 1.1)
    
    plt.tight_layout()
    plt.savefig('/home/<user>/ch11_g_comparison.png', dpi=150, bbox_inches='tight')
    plt.close()
    
    print(f"\nFigure saved to: /home/<user>/ch11_g_comparison.png")
    
    print("\n" + "-" * 70)
    print("OVERALL CONCLUSION")
    print("-" * 70)
    print(f"""
    The two G matrices show:
    
    • High response similarity (random skewers r = {rs_result['correlation']:.3f})
    • Moderate subspace overlap (S/k = {krz_result['S_normalized']:.3f})
    • Good g_max alignment (|correlation| = {vec_corrs[0]:.3f})
    
    Interpretation: These populations share similar genetic constraint
    structure—they would respond similarly to the same selection pressures.
    The slight differences may reflect local adaptation or drift.
    """)
    
    return rs_result, krz_result, vec_corrs


# =============================================================================
# MAIN EXECUTION
# =============================================================================


if __name__ == "__main__":
    print("""
    ╔══════════════════════════════════════════════════════════════════════╗
    ║  CHAPTER 11: PCA, MANOVA, AND PROJECTIONS                           ║
    ║  Seeing the Shape - Code Companion                                   ║
    ╚══════════════════════════════════════════════════════════════════════╝
    
    This script demonstrates that all major multivariate statistical methods
    are fundamentally the same operation: eigendecomposition of (ratios of)
    covariance matrices.
    
    Running worked examples...
    """)
    
    # Run all worked examples
    pca_result, X, groups, trait_names = worked_example_pca()
    manova_result, lda_result = worked_example_manova_lda()
    rs_result, krz_result, vec_corrs = worked_example_g_comparison()
    
    print("\n" + "=" * 70)
    print("CHAPTER 11 SUMMARY")
    print("=" * 70)
    print("""
    THE UNIFYING PRINCIPLE:
    
    Every method finds "interesting" directions in trait space by
    eigendecomposing a covariance matrix or ratio of matrices:
    
    ┌─────────────────────┬─────────────────────┬────────────────────────┐
    │ Method              │ Matrix Decomposed   │ Eigenvalues Mean       │
    ├─────────────────────┼─────────────────────┼────────────────────────┤
    │ PCA                 │ S (covariance)      │ Variance along axis    │
    │ MANOVA              │ W⁻¹B                │ Group separation       │
    │ LDA                 │ W⁻¹B                │ Discrimination power   │
    │ CCA                 │ Σ_XX⁻¹Σ_XY Σ_YY⁻¹Σ_YX │ Correlation²         │
    └─────────────────────┴─────────────────────┴────────────────────────┘
    
    Once you see matrices as shapes (ellipsoids), all these methods become
    exercises in finding the principal axes of those shapes.
    
    "Symmetric matrices describe shapes. The algebra is a precise language
     for those shapes. Whenever the symbols become opaque, the right move
     is to go back to the picture and draw the ellipse."
    """)
    
    print("\nOutput files created:")
    print("  • /home/<user>/ch11_pca_example.png")
    print("  • /home/<user>/ch11_manova_lda_example.png")
    print("  • /home/<user>/ch11_g_comparison.png")
